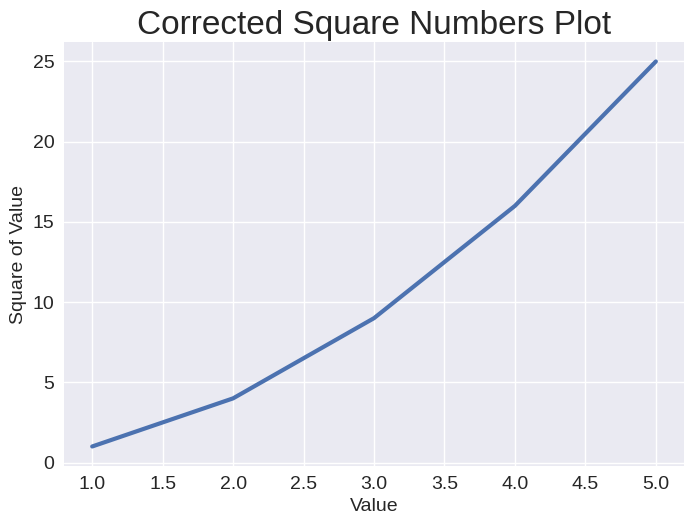

Python code for this plot:
# Import Matplotlib and Create a Simple Line Plot
import matplotlib.pyplot as plt

# Define input values and corresponding square numbers
input_values = [1, 2, 3, 4, 5]
squares = [1, 4, 9, 16, 25]

# Apply a built-in style to the plot
plt.style.use('seaborn-v0_8')

# Create a figure and axis
fig, ax = plt.subplots()
ax.plot(input_values, squares, linewidth=3) #line graph

# Set chart title and label axes
ax.set_title("Corrected Square Numbers Plot", fontsize=24)
ax.set_xlabel("Value", fontsize=14)
ax.set_ylabel("Square of Value", fontsize=14)

# Set size of tick labels
ax.tick_params(labelsize=14)

# Display the plot
plt.show()